Dataset: dataset (GitHub, chanheehi/Pig-Posture-Classification-Using-Deep-Learning). Classes: lying on belly, lying on side, sitting, standing.

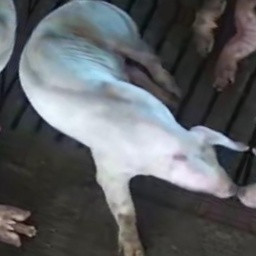
Label: sitting

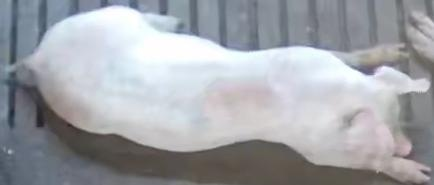
Label: lying on belly

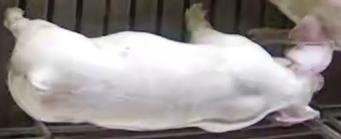
Label: standing

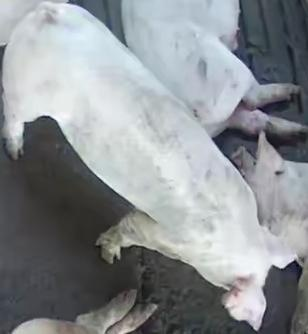
Label: standing

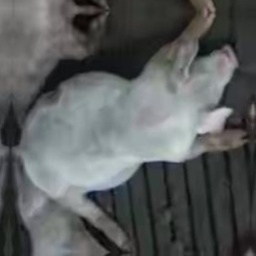
Label: sitting

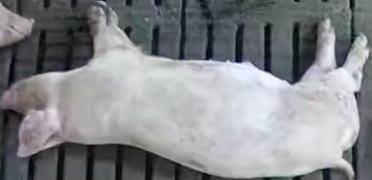
Label: lying on side
